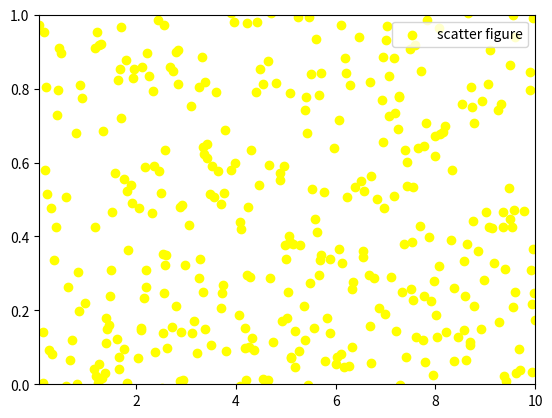

Source code (Python):
import matplotlib.pyplot as plt
import numpy as np
# 导入 numPy 和 快速绘图模块 pyplot

x = np.linspace(0.05, 10, 1000)
# 在 0.05 到 10 之间取 1000 个数
y = np.random.randn(1000)

# 随机 1000 个数字

plt.scatter(x, y, c="yellow", label="scatter figure")
# 散点图，c 是颜色；label 是 图形内容的文本
plt.legend()

plt.xlim(0.05, 10)
# x 轴上的最大值和最小值
plt.ylim(0, 1)
# y 轴上的最大值和最小值

plt.show()
# 函数 plot() 展现变量的趋势变化